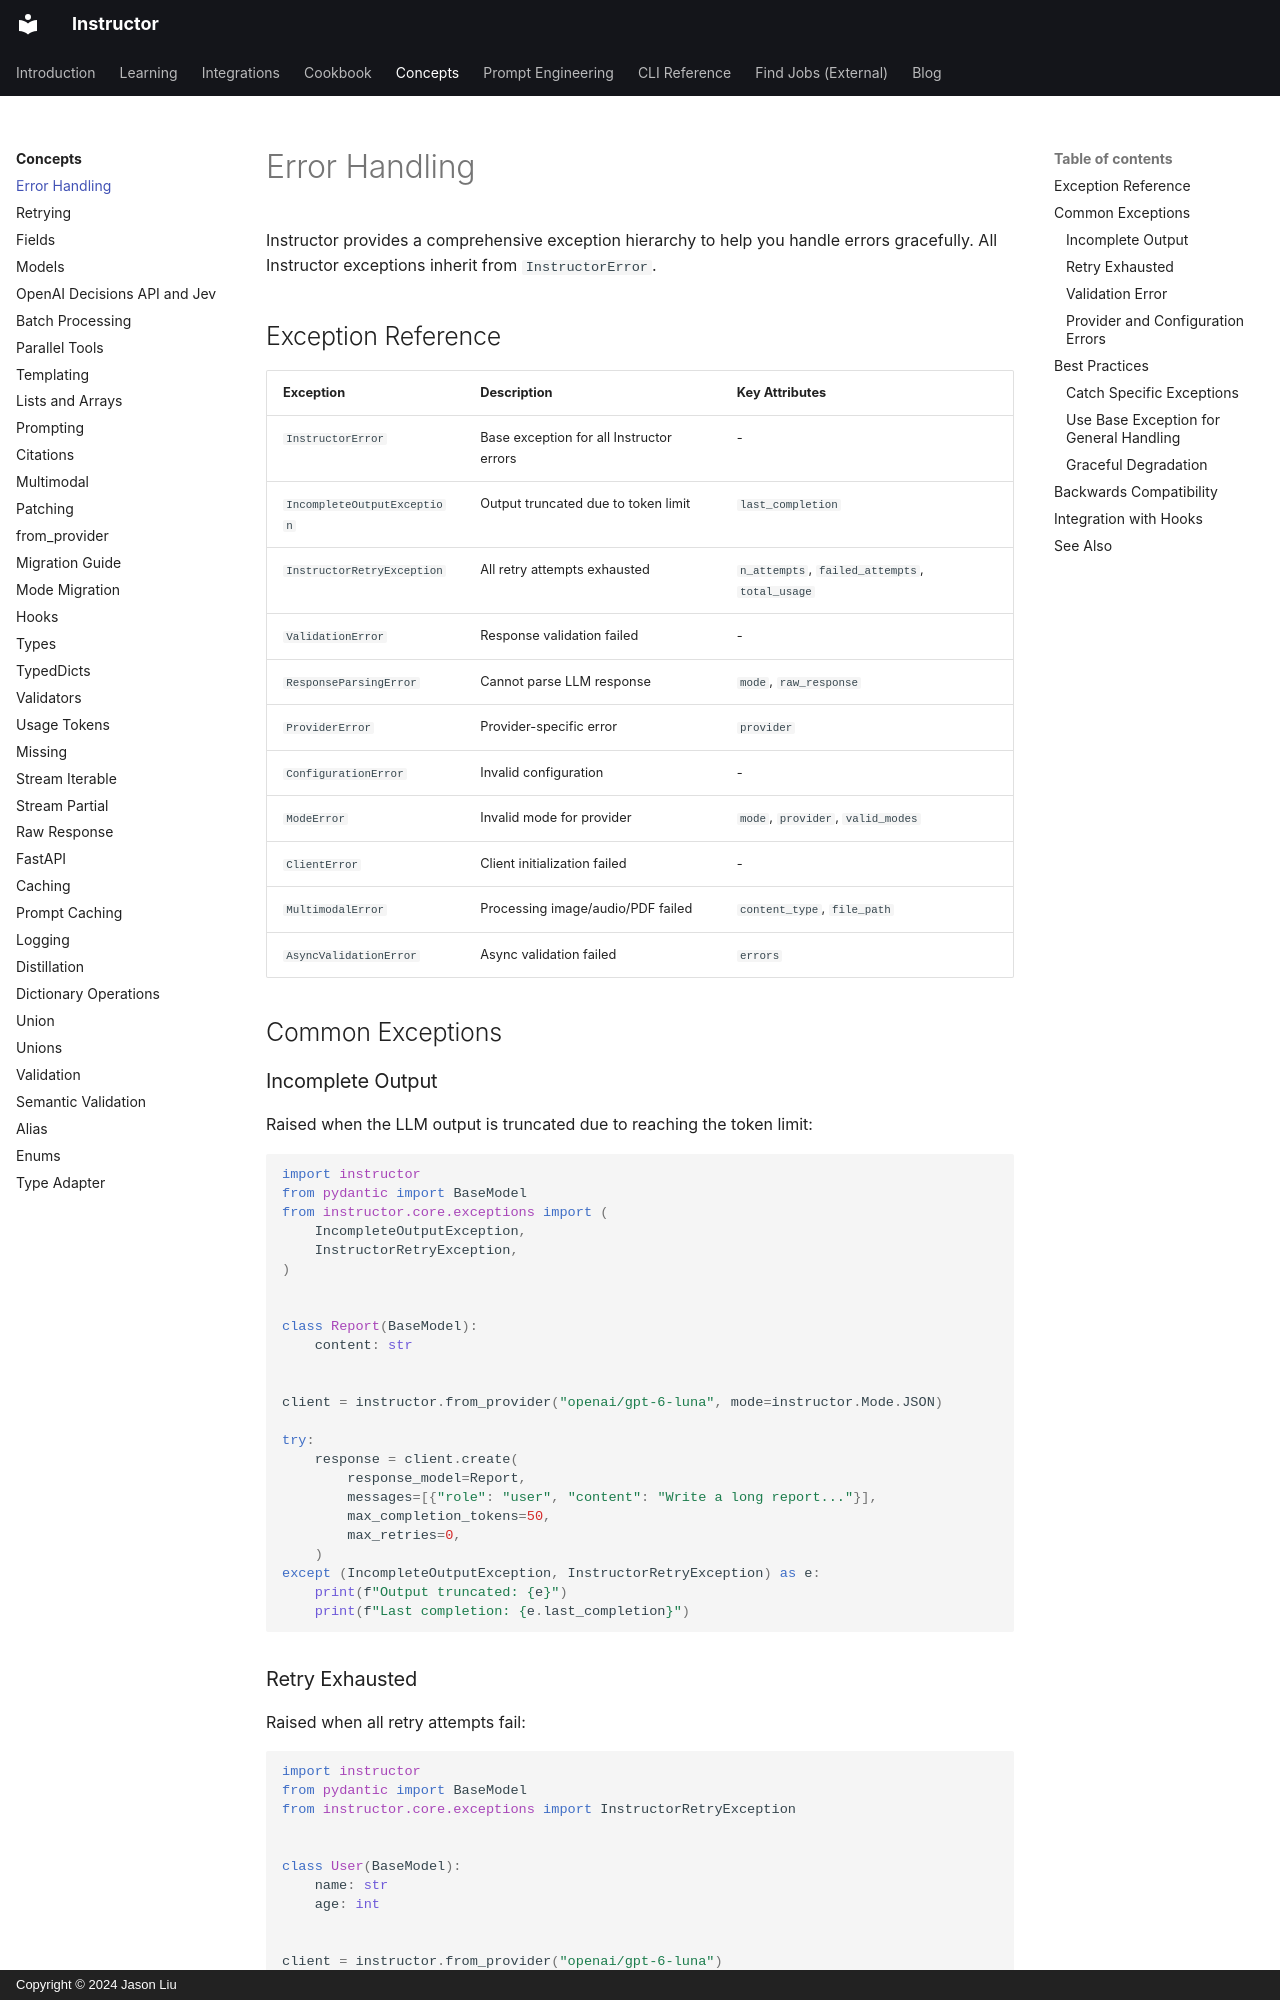

repository: 567-labs/instructor · page: concepts/error_handling/index.html · generator: mkdocs · copyright: Copyright © 2024 Jason Liu

---
title: Error Handling
description: Learn how to handle errors and exceptions when using Instructor for structured outputs.
---

# Error Handling

Instructor provides a comprehensive exception hierarchy to help you handle errors gracefully. All Instructor exceptions inherit from `InstructorError`.

## Exception Reference

| Exception | Description | Key Attributes |
|-----------|-------------|----------------|
| `InstructorError` | Base exception for all Instructor errors | - |
| `IncompleteOutputException` | Output truncated due to token limit | `last_completion` |
| `InstructorRetryException` | All retry attempts exhausted | `n_attempts`, `failed_attempts`, `total_usage` |
| `ValidationError` | Response validation failed | - |
| `ResponseParsingError` | Cannot parse LLM response | `mode`, `raw_response` |
| `ProviderError` | Provider-specific error | `provider` |
| `ConfigurationError` | Invalid configuration | - |
| `ModeError` | Invalid mode for provider | `mode`, `provider`, `valid_modes` |
| `ClientError` | Client initialization failed | - |
| `MultimodalError` | Processing image/audio/PDF failed | `content_type`, `file_path` |
| `AsyncValidationError` | Async validation failed | `errors` |

## Common Exceptions

### Incomplete Output

Raised when the LLM output is truncated due to reaching the token limit:

```python
import instructor
from pydantic import BaseModel
from instructor.core.exceptions import (
    IncompleteOutputException,
    InstructorRetryException,
)


class Report(BaseModel):
    content: str


client = instructor.from_provider("openai/gpt-6-luna", mode=instructor.Mode.JSON)

try:
    response = client.create(
        response_model=Report,
        messages=[{"role": "user", "content": "Write a long report..."}],
        max_completion_tokens=50,
        max_retries=0,
    )
except (IncompleteOutputException, InstructorRetryException) as e:
    print(f"Output truncated: {e}")
    print(f"Last completion: {e.last_completion}")
```
